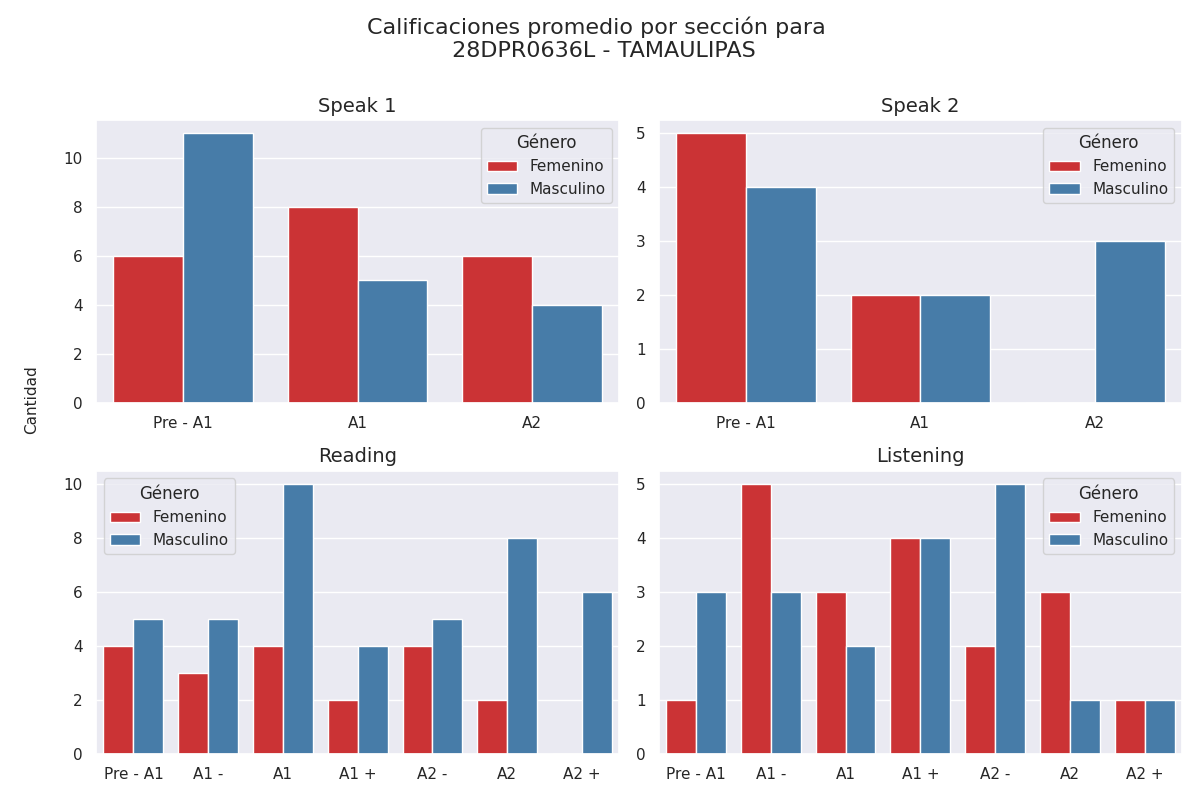

The table this chart was drawn from, first rows:
seccion, calificacion, cantidad, genero
speak 1, Pre - A1, 6, 0
speak 1, A1, 8, 0
speak 1, A2, 6, 0
speak 1, Pre - A1, 11, 1
speak 1, A1, 5, 1
speak 1, A2, 4, 1
speak 2, Pre - A1, 5, 0
speak 2, A1, 2, 0
speak 2, A2, 0, 0
speak 2, Pre - A1, 4, 1
speak 2, A1, 2, 1
speak 2, A2, 3, 1
reading, Pre - A1, 4, 0
reading, A1 -, 3, 0
reading, A1, 4, 0
reading, A1 +, 2, 0
reading, A2 -, 4, 0
reading, A2, 2, 0
reading, A2 +, 0, 0
reading, Pre - A1, 5, 1
reading, A1 -, 5, 1
reading, A1, 10, 1
reading, A1 +, 4, 1
reading, A2 -, 5, 1
reading, A2, 8, 1
reading, A2 +, 6, 1
listening, Pre - A1, 1, 0
listening, A1 -, 5, 0
listening, A1, 3, 0
listening, A1 +, 4, 0
listening, A2 -, 2, 0
listening, A2, 3, 0
listening, A2 +, 1, 0
listening, Pre - A1, 3, 1
listening, A1 -, 3, 1
listening, A1, 2, 1
listening, A1 +, 4, 1
listening, A2 -, 5, 1
listening, A2, 1, 1
listening, A2 +, 1, 1
